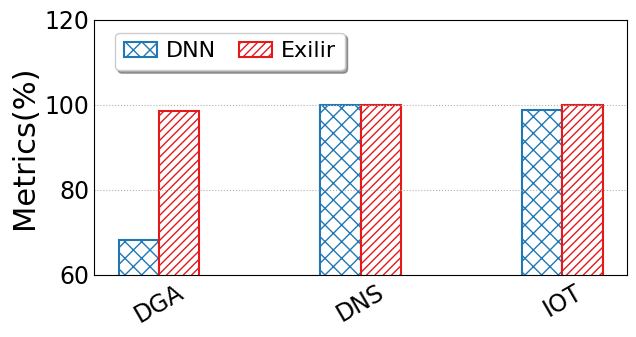

Python code for this plot:
import matplotlib
from matplotlib import pyplot as plt
import numpy as np
import seaborn as sns
from matplotlib.backends.backend_pdf import PdfPages
from matplotlib.pyplot import MultipleLocator
from matplotlib import rcParams

config = {
    "font.family": 'serif',
    "font.size": 11,
    "mathtext.fontset": 'stix',
    "font.serif": ['Times New Roman'],
}  #设置一些字体和大小

matplotlib.rc('pdf', fonttype=42)
FONTSIZE = 29
ALLWIDTH = 1.5
Marker = ['o', 'v', '8', 's', 'p', '^', '<', '>', '*', 'h', 'H', 'D', 'd', 'P', 'X']
HATCH = ['+', 'x', '/', 'o', '|', '\\', '-', 'O', '.', '*']
Line_Style = ['-', '--', '-.', ':']
COLORS = sns.color_palette("Paired")
rcParams.update(config)

def bar_plot(x_label='Sketches', y_label='Metrics(%)'):
    FONTSIZE = 22
    width = 0.2
    y = np.array([[68.33,	98.57], [99.94,	100.00],
                  [98.79	,99.99]])
    # x_labels = ['DGA', 'LA_Mul07', 'CNN+LSTM','Elixir']
    # legend_labels = ['Accuracy', 'Precision', 'Recall','F1-score']
    x_labels = ['DGA', 'DNS', 'IOT']
    legend_labels = ['DNN', 'Exilir']
    x = np.arange(len(x_labels))

    fig, ax = plt.subplots(figsize=(6.5,3.5))
    #画几个颜色的柱状图
    ax.bar(x - 0.5*width, y[:, 0], width=width, label=legend_labels[0], color='white',
           ec=COLORS[1], hatch=HATCH[1] * 2, linewidth=ALLWIDTH)
    ax.bar(x +0.5*width, y[:, 1], width=width, label=legend_labels[1], color='white',
           ec=COLORS[5], hatch=HATCH[2] * 4, linewidth=ALLWIDTH)
    # ax.bar(x +0.5*width, y[:, 2], width=width, label=legend_labels[2], color='white',
    #        ec=COLORS[3], hatch=HATCH[5] * 2, linewidth=ALLWIDTH)


    ax.set_xticks(x)
    ax.set_xticklabels(x_labels,fontsize = 'small',rotation = 30)
    # ax.set_xlabel(x_label, fontsize=FONTSIZE)
    ax.set_ylabel(y_label, fontsize=FONTSIZE)
    # plt.yscale('log')
    plt.ylim(60, 120)
    y_major_locator = MultipleLocator(20)
    ax = plt.gca()
    ax.yaxis.set_major_locator(y_major_locator)
    ax.tick_params(labelsize=FONTSIZE - 5)
    plt.tick_params(axis='both', which='both', length=0)
    ax.grid(linestyle=':', axis='y')
    fig.legend(fontsize=FONTSIZE - 6, loc='upper left', ncol=2,
               handlelength=ALLWIDTH, handletextpad=0.4, columnspacing=1, frameon=True, shadow=True, bbox_to_anchor=(0.17, 0.92))
    plt.tight_layout()

    # plt.rc('font', family='SimHei', size=12)

    pp = PdfPages('模型稳定性DNN.pdf')
    plt.savefig(pp, format='pdf', bbox_inches='tight')
    pp.close()
    # plt.savefig('DNS多指标对比.jpg', dpi=300)
    plt.show()

if __name__=='__main__':
    bar_plot()
